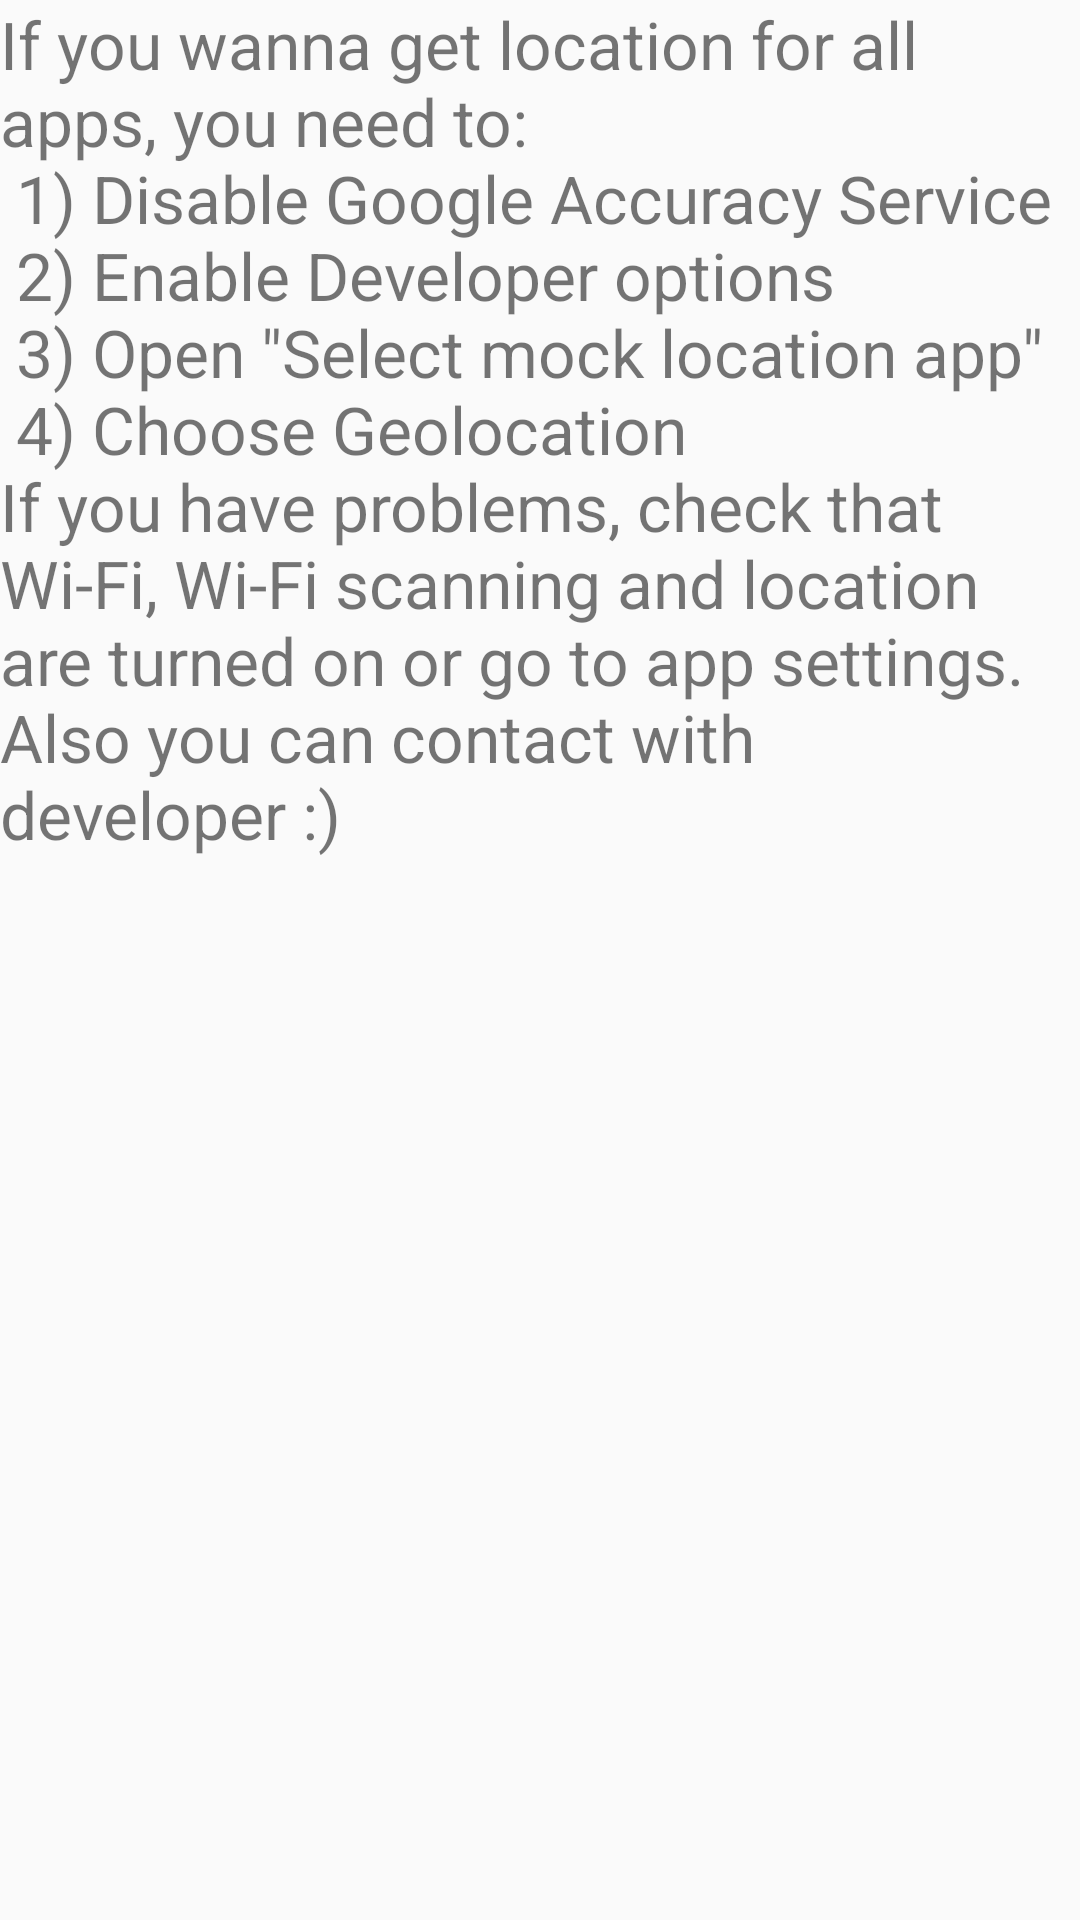

Write the Android layout XML for this screen, with the resource values it uses.
<!-- AndroidManifest.xml: application theme AppTheme -->
<!-- res/layout/help_activity.xml -->
<?xml version="1.0" encoding="utf-8"?>
<androidx.constraintlayout.widget.ConstraintLayout
    xmlns:android="http://schemas.android.com/apk/res/android"
    xmlns:app="http://schemas.android.com/apk/res-auto"

    android:layout_width="match_parent"
    android:layout_height="match_parent"
    android:orientation="vertical">
<LinearLayout
    android:layout_width="match_parent"
    android:layout_height="match_parent">

    <TextView
        android:id="@+id/textView"
        android:layout_width="wrap_content"
        android:layout_height="match_parent"
        android:text="@string/textview"
        android:textSize="22sp"
        app:layout_constraintEnd_toEndOf="parent"
        app:layout_constraintStart_toStartOf="parent"
        app:layout_constraintTop_toTopOf="parent" />
</LinearLayout>
</androidx.constraintlayout.widget.ConstraintLayout>
<!-- resources referenced by this layout -->
<resources>
  <string name="textview">If you wanna get location for all apps, you need to:\n  1) Disable Google Accuracy Service\n  2) Enable Developer options\n  3) Open \"Select mock location app\"\n  4) Choose "Geolocation"\nIf you have problems, check that Wi-Fi, Wi-Fi scanning and location are turned on or go to app settings.\nAlso you can contact with developer :)</string>
  <style name="AppTheme" parent="Theme.AppCompat.DayNight.DarkActionBar">
          
          <item name="colorPrimary">@color/colorPrimary</item>
          <item name="colorPrimaryDark">@color/colorPrimaryDark</item>
          <item name="colorAccent">@color/colorAccent</item>
          <item name="preferenceTheme">@style/PreferenceThemeOverlay.v14.Material</item>
      </style>
  <color name="colorPrimary">#3F51B5</color>
  <color name="colorPrimaryDark">#303F9F</color>
  <color name="colorAccent">#DD2C00</color>
</resources>
